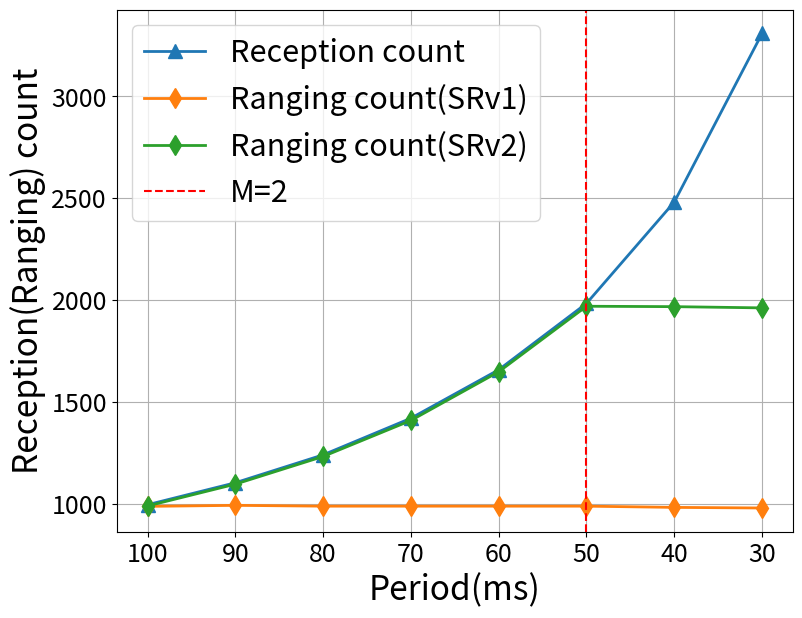

The script that saved this image:
import matplotlib.pyplot as plt

# 数据定义
x_label = [100, 90, 80, 70, 60, 50, 40, 30, 20, 10]
y_recv_fix = [10004, 5002, 3309, 2481, 1983, 1657, 1419, 1239, 1102, 994][::-1]
y_ranging_all_fix_SRV2 = [9998, 4996, 3303, 2475, 1977, 1651, 1413, 1233, 1096, 988][::-1]
y_ranging_valid_fix_SRV2 = [1987, 1994, 1961, 1967, 1969, 1647, 1408, 1231, 1095, 988][::-1]
y_ranging_fix_SRV1 = [994, 994, 978, 981, 987, 987, 987, 987, 991, 986][::-1]

x_label = x_label[:-2:]
y_recv_fix = y_recv_fix[:-2:]
y_ranging_all_fix_SRV2 = y_ranging_all_fix_SRV2[:-2:]
y_ranging_valid_fix_SRV2 = y_ranging_valid_fix_SRV2[:-2:]
y_ranging_fix_SRV1 = y_ranging_fix_SRV1[:-2:]

y_rangingRate_SR1 = [y_ranging_fix_SRV1[i] / y_recv_fix[i] for i in range(0, len(x_label))]
y_rangingRate_SR2 = [y_ranging_valid_fix_SRV2[i] / y_recv_fix[i] for i in range(0, len(x_label))]
fig, ax1 = plt.subplots(figsize=(8, 6))

ax1.plot(x_label, y_recv_fix, label='Reception count',
         marker='^', linewidth=2, markersize=10)
ax1.plot(x_label, y_ranging_fix_SRV1, label='Ranging count(SRv1)',
         marker='d', linewidth=2, markersize=10)
ax1.plot(x_label, y_ranging_valid_fix_SRV2, label='Ranging count(SRv2)',
         marker='d', linewidth=2, markersize=10)

# ax1.plot(x_label, y_recv_fix, label='Reception count',
#          linestyle='-.', marker='^', linewidth=2, markersize=10)
# ax1.plot(x_label, y_ranging_fix_SRV1, label='Ranging count(SRv1)',
#          linestyle=':', marker='d', linewidth=2, markersize=10)
# ax1.plot(x_label, y_ranging_valid_fix_SRV2, label='Ranging count(SRv2)',
#          linestyle=':', marker='d', linewidth=2, markersize=10)

# 设置x轴标签和刻度
ax1.set_xlabel('Period(ms)', fontsize=24)
ax1.set_ylabel('Reception(Ranging) count', fontsize=24)

# ax2 = ax1.twinx()
# ax2.plot(x_label, y_rangingRate_SR1, label='Ranging rate(SRv1)',
#          linestyle='-', marker='d', linewidth=2, markersize=10)
# ax2.plot(x_label, y_rangingRate_SR2, label='Ranging rate(SRv2)',
#          linestyle='-', marker='d', linewidth=2, markersize=10)
#
ax1.axvline(x=50, color='r', linestyle='--', label='M=2')
# 自定义图表
plt.xlabel('Period(ms)', fontsize=24)
plt.ylabel('Reception(Ranging) count', fontsize=24)
# plt.title('Packet and Ranging Numbers at Different Distances (Enhanced Markers)')
plt.legend(fontsize=22)
plt.xticks(fontsize=18)
plt.yticks(fontsize=18)
plt.subplots_adjust(left=0.145, right=0.99, top=0.99, bottom=0.12)
plt.gca().invert_xaxis()
plt.grid(True)

# 显示图表
plt.show()
